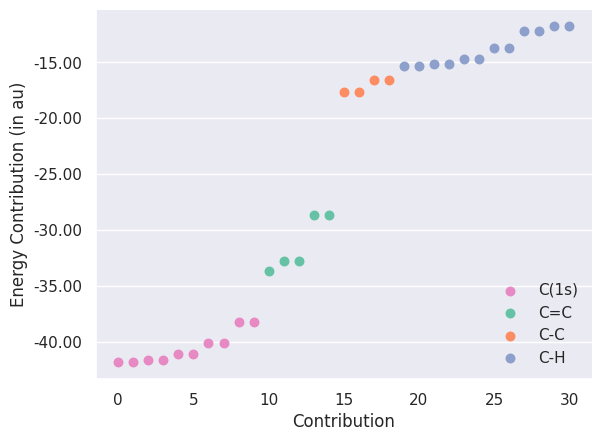

Recreate this plot in Python.
#!/usr/bin/env python

import copy
import numpy as np
import matplotlib
matplotlib.use('Agg')
import matplotlib.pyplot as plt
from matplotlib.ticker import MaxNLocator, FormatStrFormatter
from matplotlib.legend_handler import HandlerLineCollection, HandlerTuple
import seaborn as sns

c_double_c = np.array(list(range(10,15)))
c_core = np.array(list(range(0,10)))
c_single_c = np.array(list(range(15,19)))
c_h = np.array(list(range(19,31)))

res = np.array([
-41.855,
-41.855,
-41.617,
-41.617,
-41.108,
-41.108,
-40.073,
-40.073,
-38.240,
-38.240,
-33.693,
-32.742,
-32.742,
-28.629,
-28.629,
-17.679,
-17.679,
-16.549,
-16.549,
-15.377,
-15.377,
-15.148,
-15.148,
-14.672,
-14.672,
-13.697,
-13.697,
-12.244,
-12.244,
-11.797,
-11.797
])

sns.set(style='darkgrid', font='DejaVu Sans')

fig, ax = plt.subplots()

palette = sns.color_palette('Set2')

plt_c_core = ax.scatter(c_core, res[c_core], \
                        s=150, marker='.', color=palette[3], label='C(1s)')
plt_c_double_c = ax.scatter(c_double_c, res[c_double_c], \
                            s=150, marker='.', color=palette[0], label='C=C')
plt_c_single_c = ax.scatter(c_single_c, res[c_single_c], \
                            s=150, marker='.', color=palette[1], label='C-C')
plt_c_h = ax.scatter(c_h, res[c_h], \
                     s=150, marker='.', color=palette[2], label='C-H')

ax.xaxis.grid(False)
ax.yaxis.set_major_formatter(FormatStrFormatter('%.2f'))
ax.xaxis.set_major_formatter(FormatStrFormatter('%d'))
ax.set_xlabel('Contribution')
ax.set_ylabel('Energy Contribution (in au)')
ax.legend(loc='lower right', frameon=False)

sns.despine()
plt.savefig('c10h12_hf.pdf', bbox_inches = 'tight', dpi=1000)

